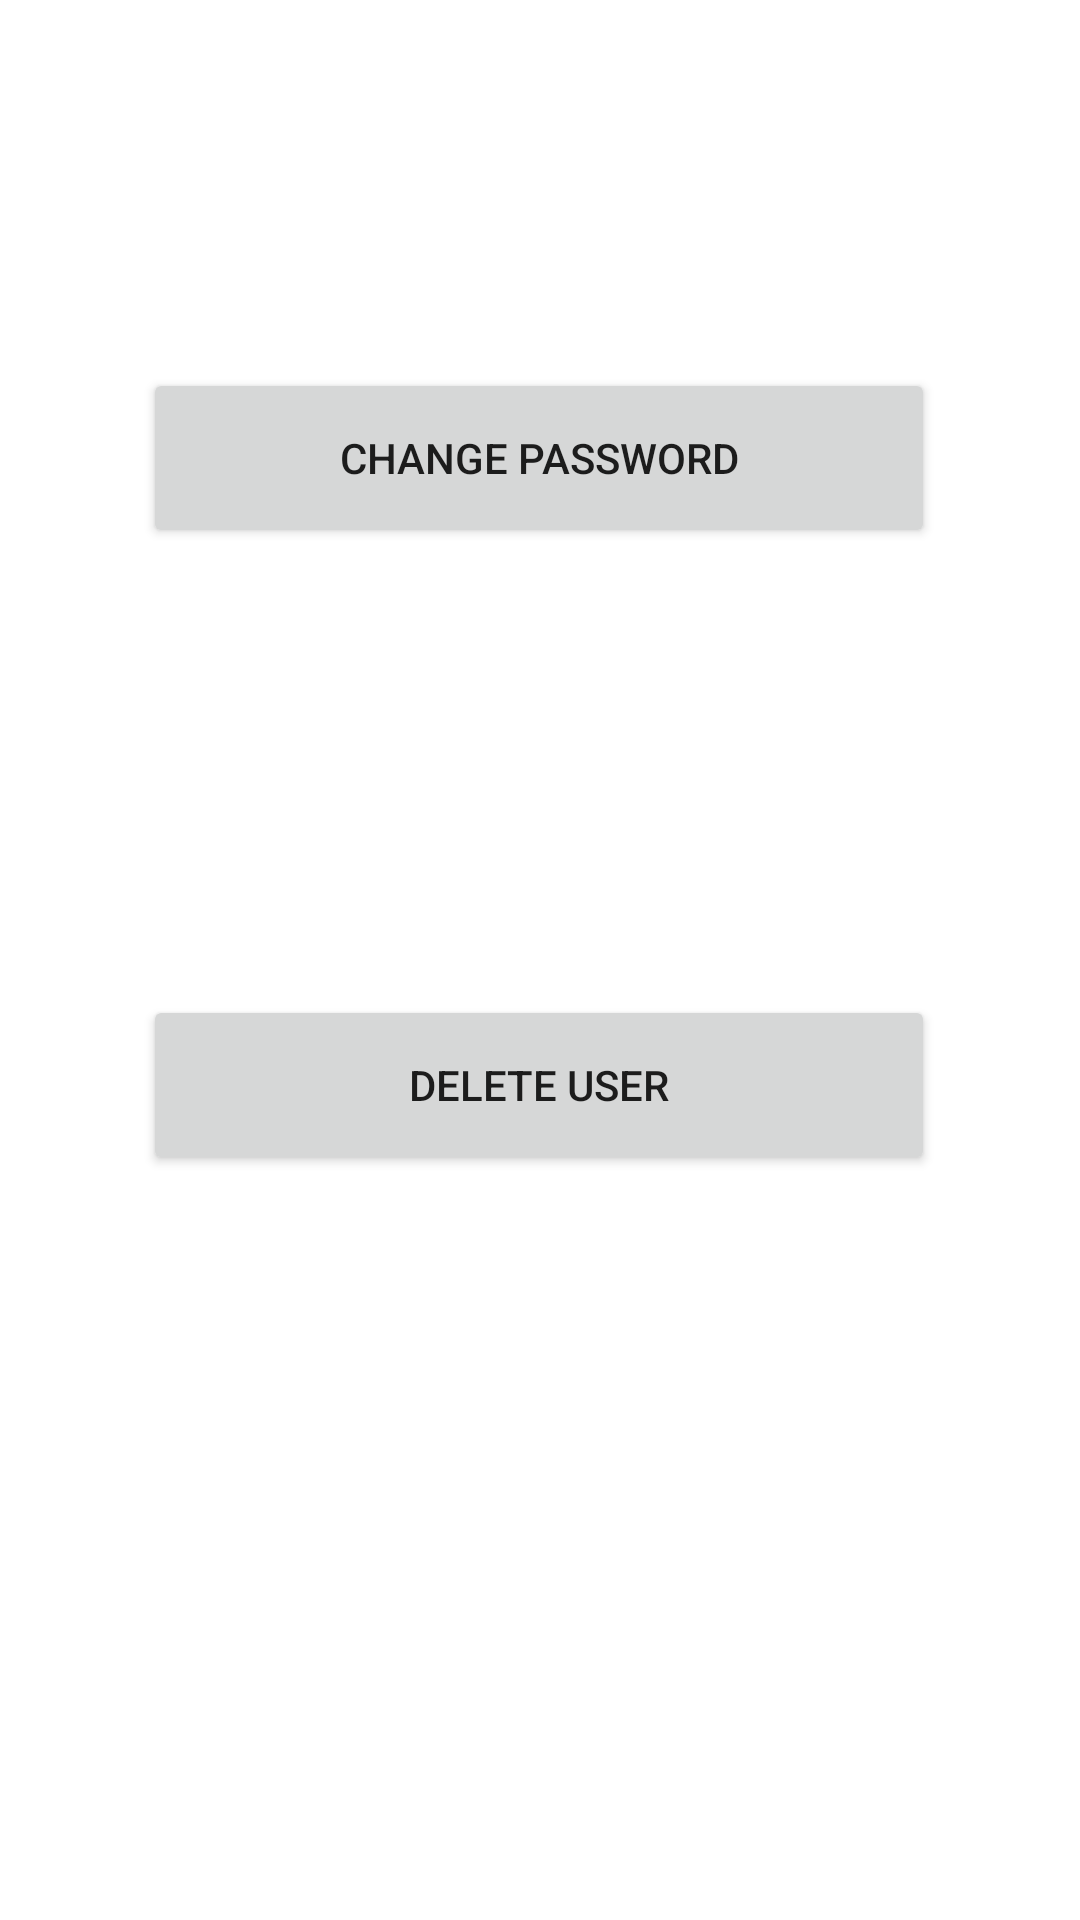

Produce the Android XML layout that renders to this screen, including the resource entries it uses.
<!-- AndroidManifest.xml: application theme Theme.GuessWhere -->
<!-- res/layout/activity_options.xml -->
<?xml version="1.0" encoding="utf-8"?>
<androidx.constraintlayout.widget.ConstraintLayout xmlns:android="http://schemas.android.com/apk/res/android"
    xmlns:app="http://schemas.android.com/apk/res-auto"
    xmlns:tools="http://schemas.android.com/tools"
    android:layout_width="match_parent"
    android:layout_height="match_parent"
    tools:context=".OptionsScreen">

    <Button
        android:id="@+id/button_changePassword"
        android:layout_width="264dp"
        android:layout_height="60dp"
        android:text="@string/change_password"
        app:layout_constraintBottom_toTopOf="@+id/button_deleteUser"
        app:layout_constraintEnd_toEndOf="parent"
        app:layout_constraintHorizontal_bias="0.496"
        app:layout_constraintStart_toStartOf="parent"
        app:layout_constraintTop_toTopOf="parent"
        app:layout_constraintVertical_bias="0.451" />

    <Button
        android:id="@+id/button_deleteUser"
        android:layout_width="264dp"
        android:layout_height="60dp"
        android:text="Delete User"
        app:layout_constraintBottom_toBottomOf="parent"
        app:layout_constraintEnd_toEndOf="parent"
        app:layout_constraintHorizontal_bias="0.496"
        app:layout_constraintStart_toStartOf="parent"
        app:layout_constraintTop_toTopOf="parent"
        app:layout_constraintVertical_bias="0.572" />

</androidx.constraintlayout.widget.ConstraintLayout>
<!-- resources referenced by this layout -->
<resources>
  <string name="change_password">change password</string>
  <style name="Theme.GuessWhere" parent="Theme.MaterialComponents.DayNight.DarkActionBar">
          
          <item name="colorPrimary">@color/guesswhere_green</item>
          <item name="colorPrimaryVariant">@color/guesswhere_greener</item>
          <item name="colorOnPrimary">@color/white</item>
          
          <item name="colorSecondary">@color/teal_200</item>
          <item name="colorSecondaryVariant">@color/teal_700</item>
          <item name="colorOnSecondary">@color/black</item>
          
          <item name="android:statusBarColor" tools:targetApi="l">?attr/colorPrimaryVariant</item>
          
      </style>
  <color name="guesswhere_green">#359D47</color>
  <color name="guesswhere_greener">#267033</color>
  <color name="white">#FFFFFFFF</color>
  <color name="teal_200">#FF03DAC5</color>
  <color name="teal_700">#FF018786</color>
  <color name="black">#FF000000</color>
</resources>
